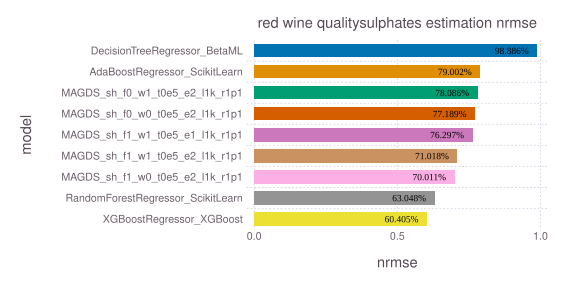

The data file committed next to this chart (first rows):
model, nrmse, time, memory
DecisionTreeRegressor_BetaML, 0.9889, 0.08631, 138328928
AdaBoostRegressor_ScikitLearn, 0.79, 0.1042, 845600
MAGDS_sh_f0_w1_t0e5_e2_l1k_r1p1, 0.7809, 0.09666, 48
MAGDS_sh_f0_w0_t0e5_e2_l1k_r1p1, 0.7719, 0.09244, 48
MAGDS_sh_f1_w1_t0e5_e1_l1k_r1p1, 0.763, 0.3648, 48
MAGDS_sh_f1_w1_t0e5_e2_l1k_r1p1, 0.7102, 0.3956, 48
MAGDS_sh_f1_w0_t0e5_e2_l1k_r1p1, 0.7001, 0.3962, 48
RandomForestRegressor_ScikitLearn, 0.6305, 0.5566, 851720
XGBoostRegressor_XGBoost, 0.604, 0.3067, 18752822
